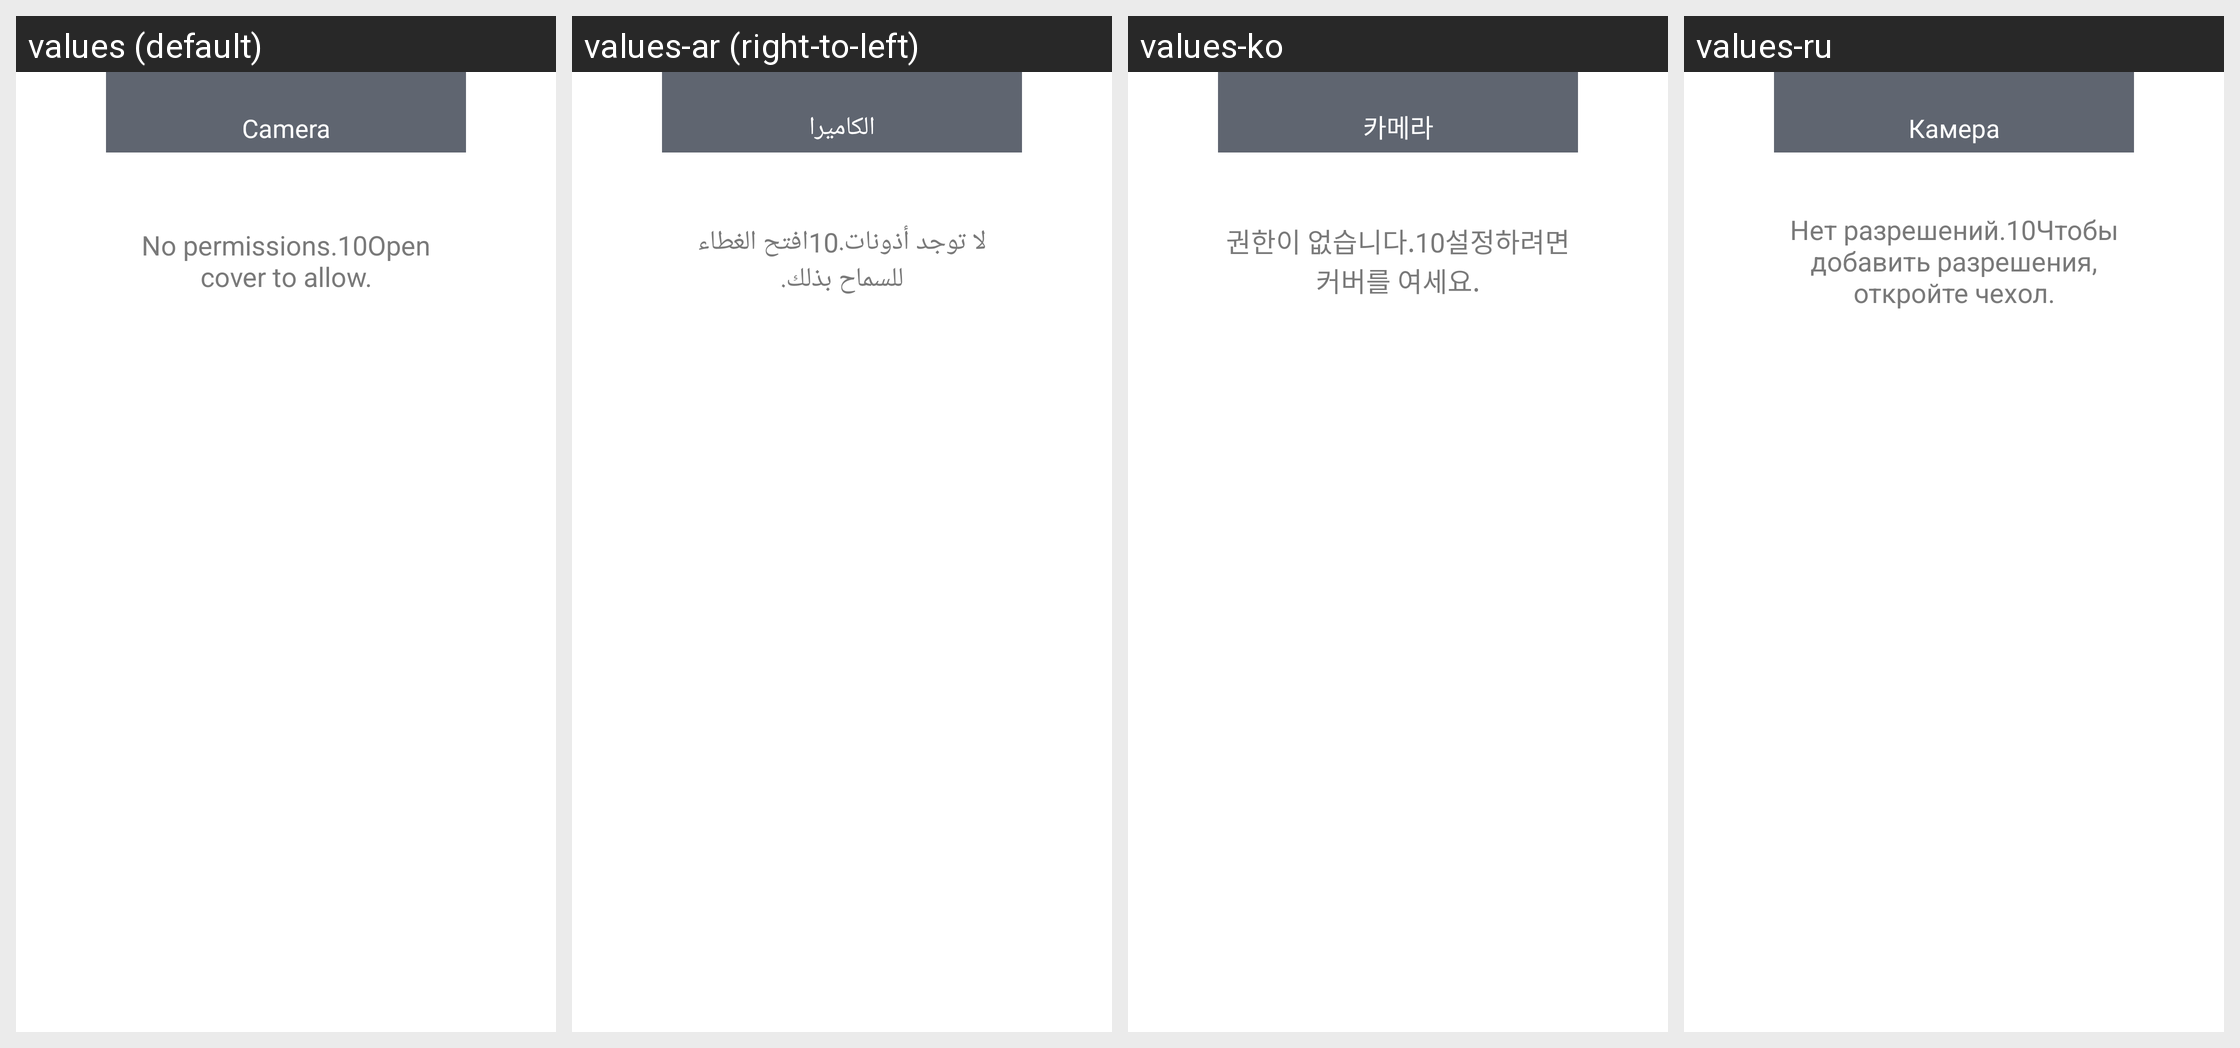

Strings drawn on this Android screen and how each of the app's shown locales translates them:
Android screen res/layout/quick_circle_no_permission.xml rendered under 4 locales, left to right: values (default), values-ar (right-to-left), values-ko, values-ru. Device: Nexus 5 (rendered at 1080×1920; each locale shown at half size, 540×960, under a caption strip naming it); theme Theme.MaterialComponents.DayNight.NoActionBar.
Other locales in the repository, not shown: values-de, values-en-rCA, values-en-rNZ, values-en-rUS, values-es, values-es-rES, values-es-rUS, values-fl, values-fr, values-fr-rCA, values-it, values-ja, values-my-rZZ, values-pt, values-ro-rMD, values-vi, values-zh-rCN, values-zh-rTW.
Strings drawn on this screen, with the default value and each locale's value (text and hints the layout hard-codes, and strings that could not be matched under every locale, appear in the picture but are not listed):

app_name
  values: Camera
  values-ar: ‏الكاميرا
  values-ko: 카메라
  values-ru: Камера

no_permissio_string
  values: No permissions.10Open cover to allow.
  values-ar: ‏لا توجد أذونات.10افتح الغطاء للسماح بذلك.
  values-ko: 권한이 없습니다.10설정하려면 커버를 여세요.
  values-ru: Нет разрешений.10Чтобы добавить разрешения, откройте чехол.
